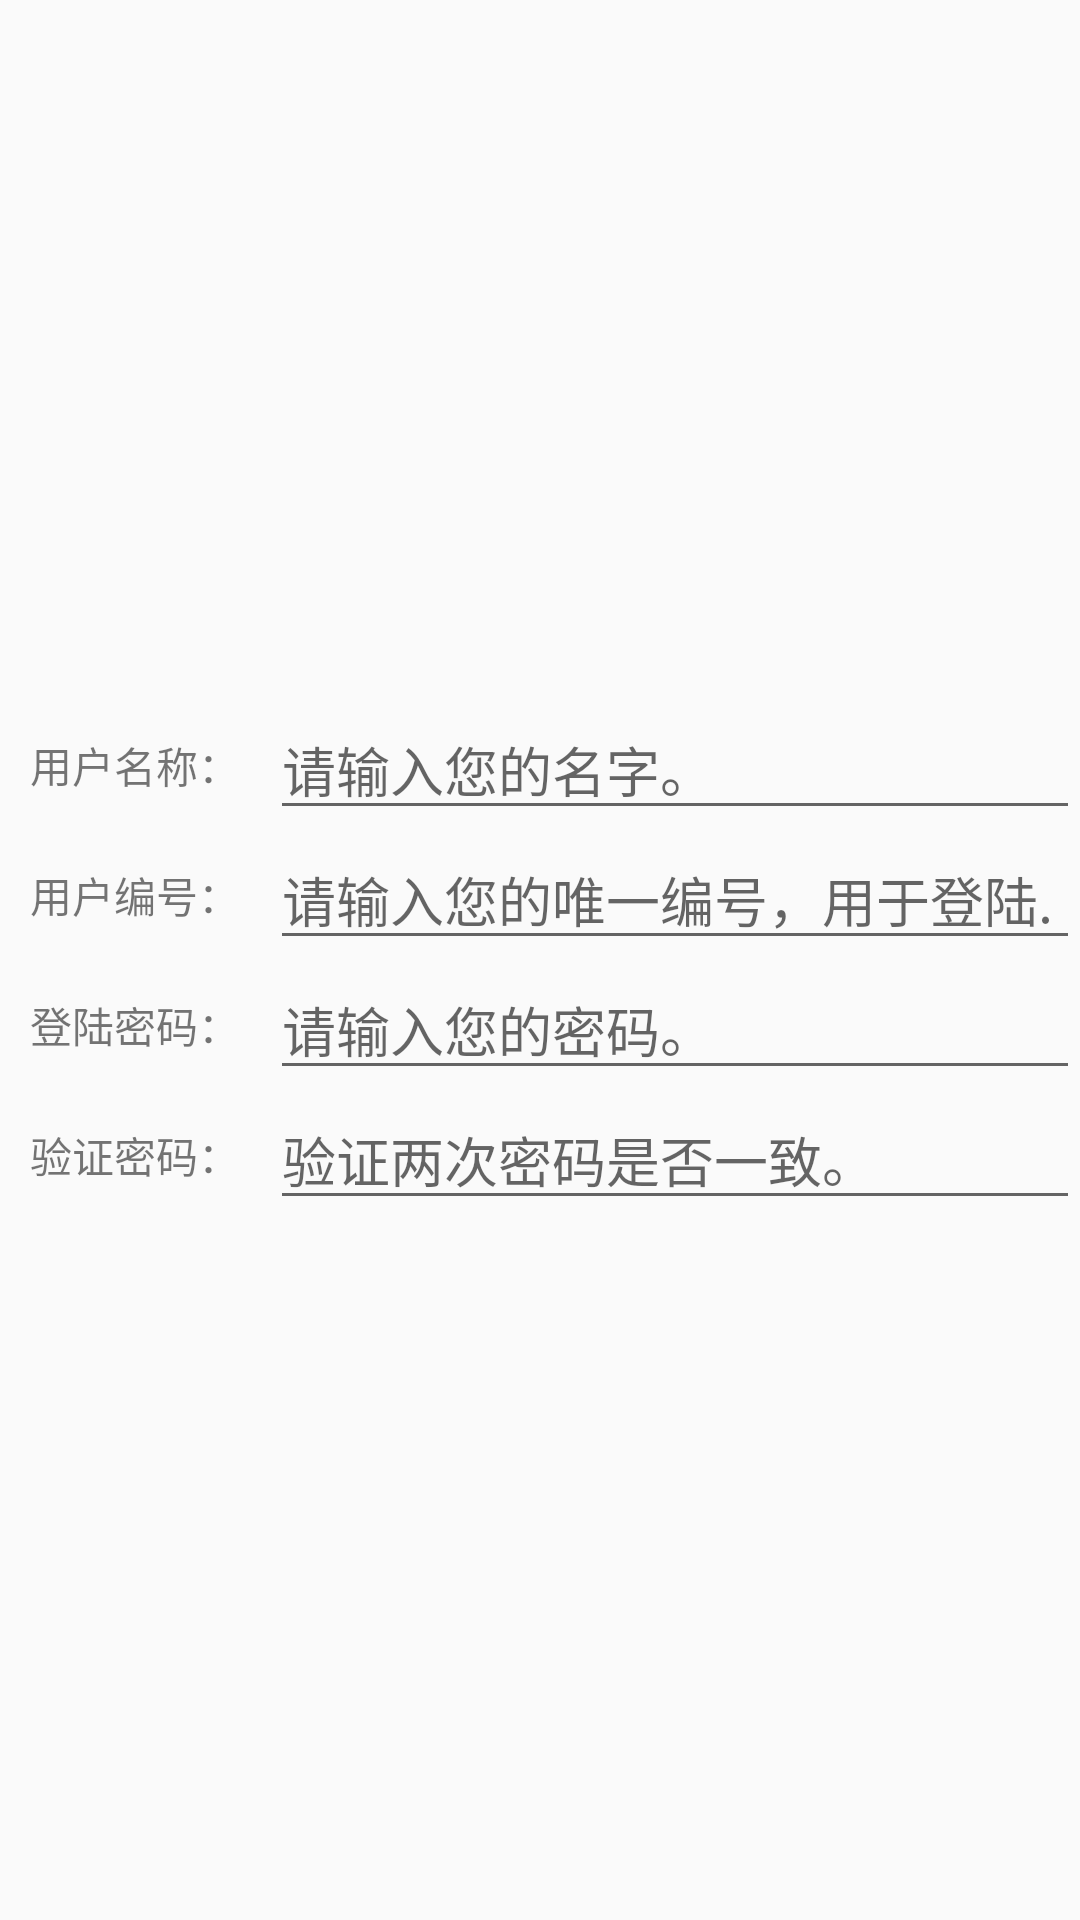

Produce the Android XML layout that renders to this screen, including the resource entries it uses.
<!-- AndroidManifest.xml: application theme AppTheme -->
<!-- res/layout/dialog_add_user.xml -->
<?xml version="1.0" encoding="utf-8"?>
<LinearLayout xmlns:android="http://schemas.android.com/apk/res/android"
    android:layout_width="match_parent"
    android:layout_height="match_parent"
    android:gravity="center"
    android:orientation="vertical">

    <LinearLayout
        android:layout_width="match_parent"
        android:layout_height="wrap_content"
        android:gravity="center"
        android:orientation="horizontal">

        <TextView
            android:layout_width="0dp"
            android:layout_height="wrap_content"
            android:layout_weight="1"
            android:gravity="center"
            android:text="用户名称：" />

        <EditText
            android:id="@+id/dialog_add_user_name_edt"
            android:layout_width="0dp"
            android:layout_height="wrap_content"
            android:layout_weight="3"
            android:hint="请输入您的名字。" />

    </LinearLayout>


    <LinearLayout
        android:layout_width="match_parent"
        android:layout_height="wrap_content"
        android:gravity="center"
        android:orientation="horizontal">

        <TextView
            android:layout_width="0dp"
            android:layout_height="wrap_content"
            android:layout_weight="1"
            android:gravity="center"
            android:text="用户编号：" />

        <EditText
            android:id="@+id/dialog_add_user_id_edt"
            android:layout_width="0dp"
            android:layout_height="wrap_content"
            android:layout_weight="3"
            android:hint="请输入您的唯一编号，用于登陆." />


    </LinearLayout>

    <LinearLayout
        android:layout_width="match_parent"
        android:layout_height="wrap_content"
        android:gravity="center"
        android:orientation="horizontal">

        <TextView
            android:layout_width="0dp"
            android:layout_height="wrap_content"
            android:layout_weight="1"
            android:gravity="center"
            android:text="登陆密码：" />

        <EditText
            android:id="@+id/dialog_add_user_pwd_edt"
            android:layout_width="0dp"
            android:layout_height="wrap_content"
            android:layout_weight="3"
            android:hint="请输入您的密码。" />

    </LinearLayout>

    <LinearLayout
        android:layout_width="match_parent"
        android:layout_height="wrap_content"
        android:gravity="center"
        android:orientation="horizontal">

        <TextView
            android:layout_width="0dp"
            android:layout_height="wrap_content"
            android:layout_weight="1"
            android:gravity="center"
            android:text="验证密码：" />

        <EditText
            android:id="@+id/dialog_add_user_pwd_again_edt"
            android:layout_width="0dp"
            android:layout_height="wrap_content"
            android:layout_weight="3"
            android:hint="验证两次密码是否一致。" />

    </LinearLayout>

</LinearLayout>
<!-- resources referenced by this layout -->
<resources>
  <style name="AppTheme" parent="Theme.AppCompat.Light.DarkActionBar">
          
          <item name="colorPrimary">@color/colorPrimary</item>
          <item name="colorPrimaryDark">@color/colorPrimaryDark</item>
          <item name="colorAccent">@color/md_blue_grey_300</item>
      </style>
  <color name="colorPrimary">#717171</color>
  <color name="colorPrimaryDark">#000000</color>
  <color name="md_blue_grey_300">#90A4AE</color>
</resources>
